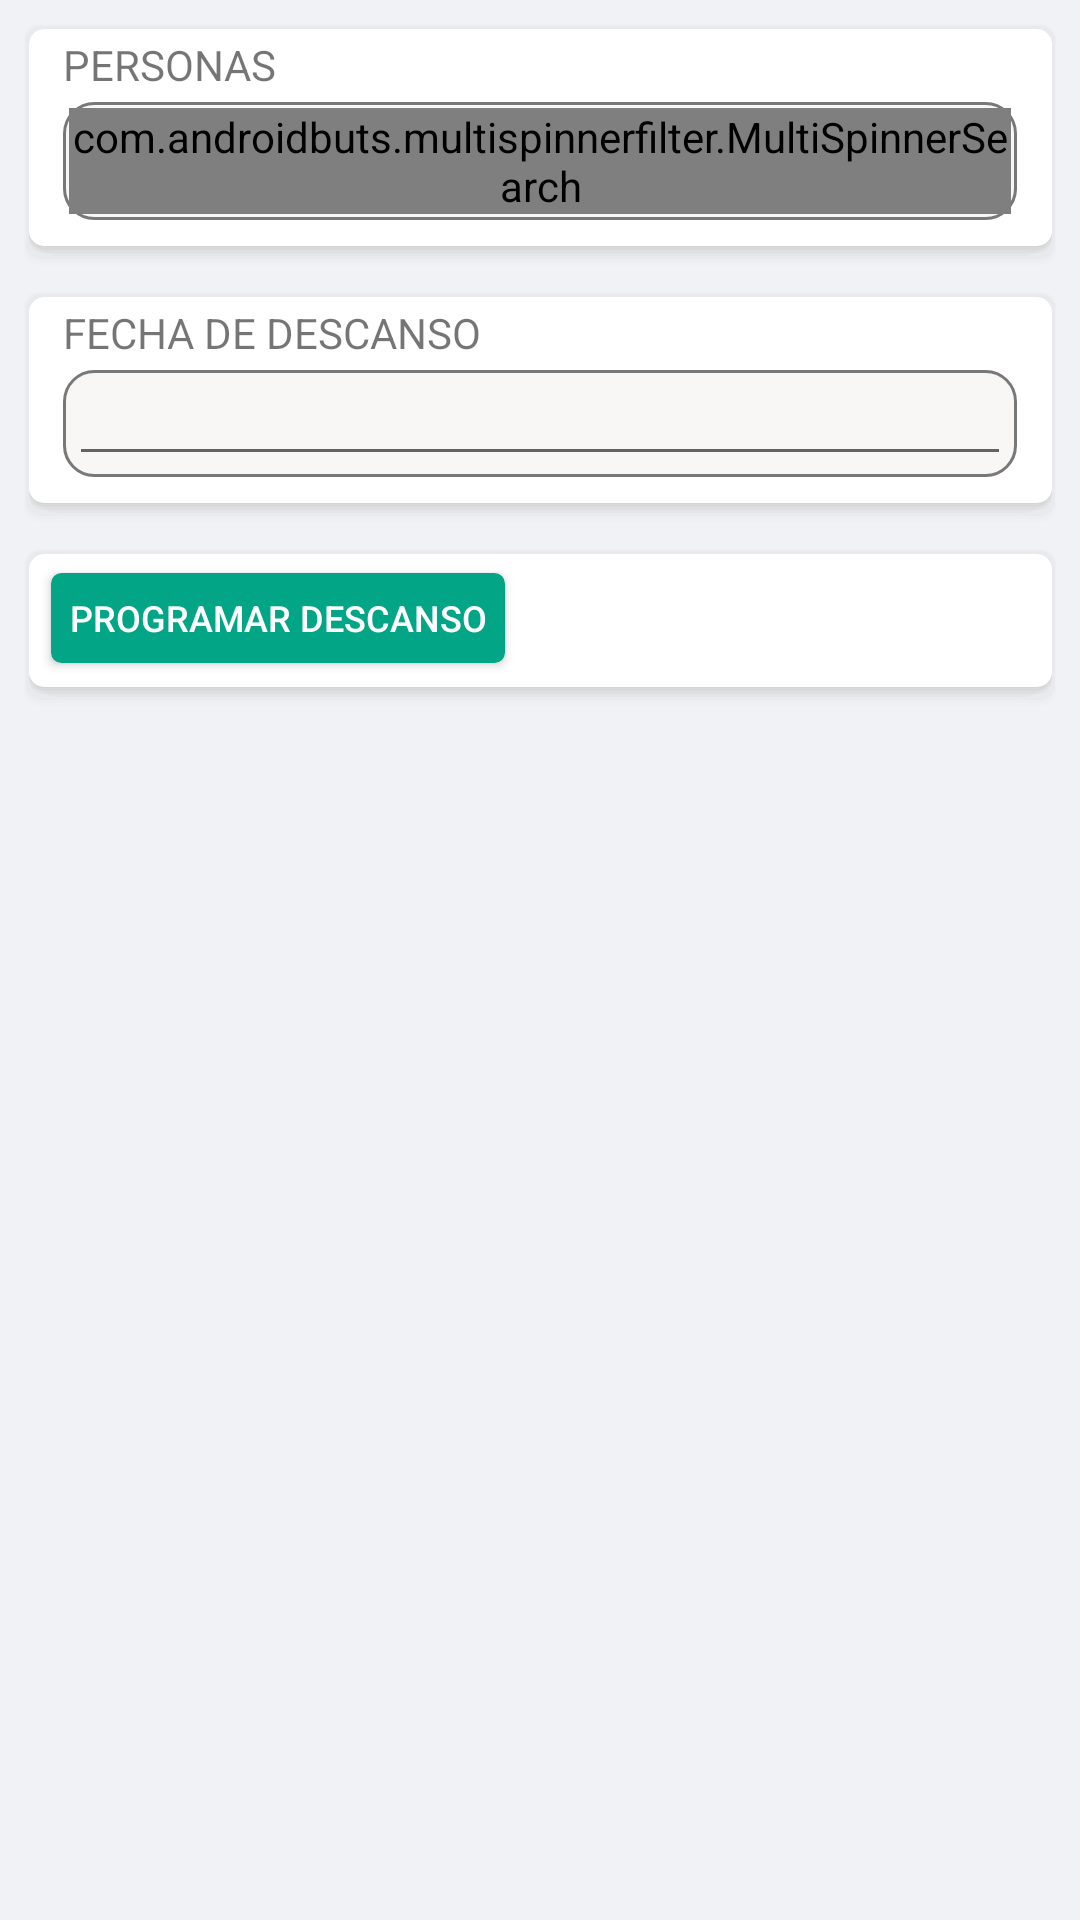

Layout XML and referenced resources for this Android screen:
<!-- AndroidManifest.xml: fallback theme Theme.MaterialComponents.DayNight.NoActionBar -->
<!-- res/layout/fgt_registrar_descanso.xml -->
<?xml version="1.0" encoding="utf-8"?>
<FrameLayout xmlns:android="http://schemas.android.com/apk/res/android"
    xmlns:tools="http://schemas.android.com/tools"
    android:layout_width="match_parent"
    android:layout_height="match_parent"
    tools:context=".GUI.SUPERVISOR.FRGRegistrarDescanso"
    android:background="@color/colorBackground"
    android:clickable="true"
    android:focusable="true"
    >

    <LinearLayout
        android:layout_width="match_parent"
        android:layout_height="wrap_content"
        android:orientation="vertical"
        >

        <LinearLayout
            android:orientation="vertical"
            android:layout_width="match_parent"
            android:layout_height="wrap_content"
            android:background="@drawable/shadow_box"
            android:paddingHorizontal="8dp"
            android:paddingTop="4dp"
            android:paddingBottom="15dp"
            android:layout_marginHorizontal="8dp"
            android:layout_marginTop="8dp"
            android:layout_marginBottom="1dp"
            >
            <LinearLayout
                android:layout_width="match_parent"
                android:layout_height="wrap_content"
                android:orientation="horizontal"
                >
                <LinearLayout
                    android:layout_width="match_parent"
                    android:layout_height="wrap_content"
                    android:layout_weight="1"
                    android:orientation="vertical"
                    android:paddingHorizontal="5dp"
                    >
                    <TextView
                        android:layout_width="wrap_content"
                        android:layout_height="wrap_content"
                        android:text="PERSONAS" />

                    <LinearLayout
                        android:layout_width="match_parent"
                        android:layout_height="wrap_content"
                        android:layout_marginTop="3dp"
                        android:layout_weight="1"
                        android:background="@drawable/border_box">
                        <com.androidbuts.multispinnerfilter.MultiSpinnerSearch
                            android:id="@+id/multipleItemSelectionSpinner"
                            android:layout_width="match_parent"
                            android:layout_height="wrap_content"
                            tools:hintText="Multi Item Selection" />
                    </LinearLayout>
                </LinearLayout>

            </LinearLayout>
        </LinearLayout>

        <LinearLayout
            android:orientation="vertical"
            android:layout_width="match_parent"
            android:layout_height="wrap_content"
            android:background="@drawable/shadow_box"
            android:paddingHorizontal="8dp"
            android:paddingTop="4dp"
            android:paddingBottom="15dp"
            android:layout_marginHorizontal="8dp"
            android:layout_marginTop="8dp"
            android:layout_marginBottom="1dp">

            <LinearLayout
                android:layout_width="match_parent"
                android:layout_height="wrap_content"
                android:orientation="horizontal"
                >
                <LinearLayout
                    android:layout_width="match_parent"
                    android:layout_height="wrap_content"
                    android:layout_weight="1"
                    android:orientation="vertical"
                    android:paddingHorizontal="5dp"
                    >
                    <TextView
                        android:layout_width="wrap_content"
                        android:layout_height="wrap_content"
                        android:text="FECHA DE DESCANSO" />

                    <LinearLayout
                        android:layout_width="match_parent"
                        android:layout_height="wrap_content"
                        android:layout_marginTop="3dp"
                        android:layout_weight="1"
                        android:background="@drawable/border_box">
                        <EditText
                            android:id="@+id/edFechaDescanso"
                            android:layout_width="match_parent"
                            android:layout_height="35dp"
                            android:layout_marginTop="-2dp"
                            android:layout_marginBottom="-2dp"
                            android:focusable="false"
                            android:textSize="14dp"></EditText>
                    </LinearLayout>
                </LinearLayout>

            </LinearLayout>

        </LinearLayout>

        <LinearLayout
            android:layout_width="match_parent"
            android:layout_height="wrap_content"
            android:paddingTop="4dp"
            android:paddingLeft="4dp"
            android:layout_marginHorizontal="8dp"
            android:layout_marginTop="8dp"
            android:layout_marginBottom="1dp"
            android:background="@drawable/shadow_box"
            >
            <Button
                android:id="@+id/btnRegistrarDescanso"
                android:layout_width="wrap_content"
                android:layout_height="30dp"
                android:layout_marginLeft="5dp"
                android:layout_marginTop="4dp"
                android:layout_marginBottom="8dp"
                android:background="@drawable/shp_button_success"
                android:paddingLeft="6dp"
                android:paddingRight="6dp"
                android:text="PROGRAMAR DESCANSO"
                android:textColor="@color/colorText"
                android:textSize="12dp"></Button>
        </LinearLayout>


        <LinearLayout
            android:id="@+id/lyDescanso"
            android:layout_width="match_parent"
            android:layout_height="wrap_content"
            android:paddingTop="4dp"
            android:layout_marginHorizontal="8dp"
            android:layout_marginTop="8dp"
            android:layout_marginBottom="1dp"
            android:background="@drawable/shadow_box"
            android:orientation="vertical"
            android:paddingHorizontal="10dp"
            android:paddingBottom="5dp"
            android:visibility="gone"
            >
            <TextView
                android:layout_width="wrap_content"
                android:layout_height="wrap_content"
                android:text="RESULTADO:"
                android:layout_marginBottom="2dp"
                android:layout_marginTop="5dp"
                />
            <ListView
                android:id="@+id/lsErrorDescanso"
                android:layout_width="match_parent"
                android:layout_height="wrap_content">

            </ListView>
        </LinearLayout>


    </LinearLayout>


</FrameLayout>
<!-- resources referenced by this layout -->
<resources>
  <color name="colorBackground">#F1F2F6</color>
  <color name="colorText">#fff</color>
  <!-- drawable border_box (drawable-v21) -->
  <shape xmlns:android="http://schemas.android.com/apk/res/android">
      <stroke android:width="1dp" android:color="#787878" />
      <solid android:color="#F8F7F5" />
      <corners android:radius="10dp" />
      <padding
          android:left="2dp"
          android:top="2dp"
          android:right="2dp"
          android:bottom="2dp" />
  </shape>
  <!-- drawable shadow_box: vector/xml drawable (drawable-v21, 2016 chars, omitted) -->
  <!-- drawable shp_button_success (drawable) -->
  <?xml version="1.0" encoding="utf-8"?>
  <selector xmlns:android="http://schemas.android.com/apk/res/android" >
      <item android:state_pressed="true" >
          <shape android:shape="rectangle"  >
              <corners android:radius="3dip" />
              <stroke android:width="1dip"
                  android:color="#02A686" />
              <solid android:color="#018C71"></solid>
          </shape>
      </item>
      <item android:state_focused="true">
          <shape android:shape="rectangle"  >
              <corners android:radius="3dip" />
              <stroke android:width="1dip"
                  android:color="#02A686" />
              <solid android:color="#018C71"></solid>
          </shape>
      </item>
      <item >
          <shape android:shape="rectangle"  >
              <corners android:radius="3dip" />
              <stroke android:width="1dip"
                  android:color="#02A686" />
              <solid android:color="#02A686"></solid>
          </shape>
      </item>
  </selector>
</resources>
